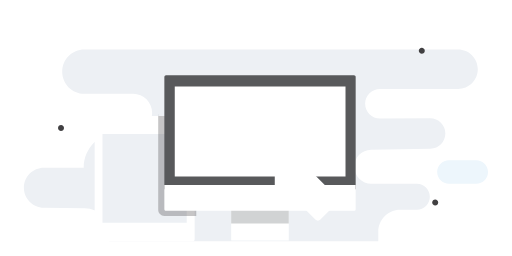
t = 0.00 s
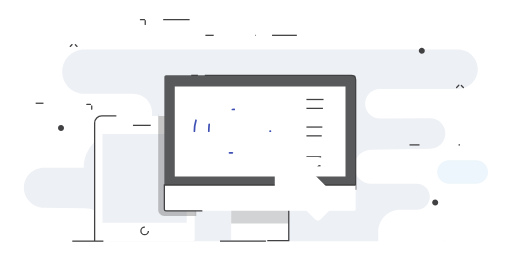
t = 1.00 s
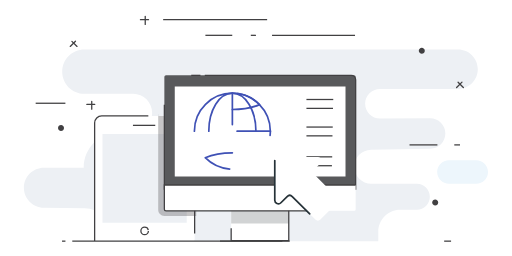
t = 1.47 s
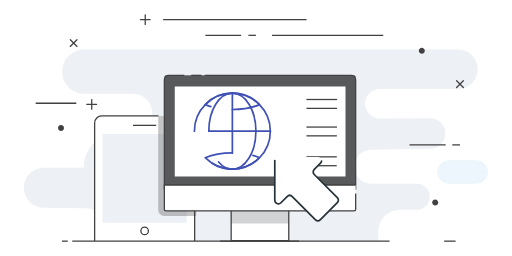
t = 1.94 s
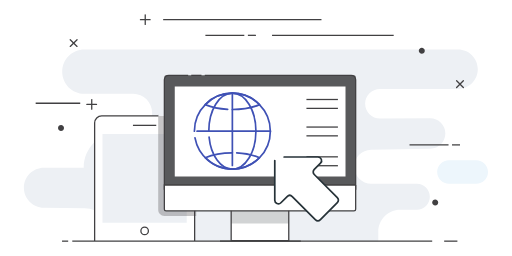
t = 2.42 s
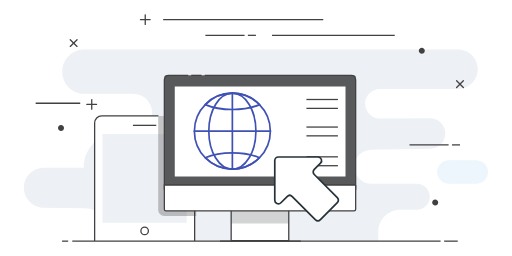
t = 3.00 s

The animated SVG that drew these frames (rendered in a browser with its animation timeline set to each time). Animation: 2 CSS @keyframes rules; one cycle of 3.00 s.

<svg xmlns="http://www.w3.org/2000/svg" viewBox="0 0 600 300"><style type="text/css">.st0{fill:#EDF0F4;} .st1{fill:#EDF6FC;} .st2{fill:#FFFFFF;} .st3{fill:none;stroke:#414042;stroke-width:1.5;stroke-miterlimit:10;} .st4{opacity:0.3;fill:#414042;} .st5{fill:#58595B;} .st6{fill:#D1D3D4;} .st7{fill:none;stroke:#414042;stroke-width:1.5;stroke-linecap:round;stroke-miterlimit:10;} .st8{fill:#414042;} .st9{fill:none;stroke:#3F51B5;stroke-width:2;stroke-linecap:round;stroke-linejoin:round;stroke-miterlimit:10;} .st10{fill:none;stroke:#263238;stroke-width:2;stroke-linecap:round;stroke-linejoin:round;stroke-miterlimit:10;}</style><g id="XMLID_2_"><g id="XMLID_395_"><path id="XMLID_391_" class="st0 vSKwEAmL_0" d="M98.8 58h438c12.7 0 23.1 10.3 23.1 23.1 0 12.7-10.3 23.1-23.1 23.1h-91.5c-9.6 0-17.4 7.8-17.4 17.4 0 9.6 7.8 17.4 17.5 17.4l58.6-.3c9.9 0 17.9 7.9 17.9 17.8 0 9.7-7.8 17.6-17.5 17.8l-69.6 1.3c-10.9.2-19.6 9.1-19.6 19.9 0 11 8.9 19.9 19.9 19.9h53.4c8.4 0 15.2 6.8 15.2 15.2 0 8.4-6.8 15.2-15.2 15.2h-19.5c-14.2 0-25.7 11.5-25.7 25.7v11.2h-315.3v-9.8c0-15.8-12.7-28.7-28.5-28.9l-48.3-.6c-12.9-.3-23.2-10.7-23.2-23.5 0-12.9 10.5-23.4 23.4-23.4h46.7c0-23.2 18.8-41.9 41.9-41.9h16c12.3 0 22.3-10 22.3-22.3s-10-22.3-22.3-22.3h-57.2c-14.3 0-25.9-11.6-25.9-25.9 0-14.5 11.6-26.1 25.9-26.1z"/><path id="XMLID_394_" class="st1 vSKwEAmL_1" d="M558.1 215.3h-32c-7.6 0-13.8-6.2-13.8-13.8 0-7.6 6.2-13.8 13.8-13.8h32c7.6 0 13.8 6.2 13.8 13.8.1 7.6-6.1 13.8-13.8 13.8z"/></g><g id="XMLID_379_"><path id="XMLID_386_" class="st2 vSKwEAmL_2" d="M226.1 282.6h-113.2c-1.1 0-2-.9-2-2v-142.8c0-1.1.9-2 2-2h113.2c1.1 0 2 .9 2 2v142.8c-.1 1.1-.9 2-2 2z"/><path id="XMLID_385_" class="st3 vSKwEAmL_3" d="M110.9 282.3v-138.2c0-4.6 3.7-8.3 8.3-8.3h66.4"/><path id="XMLID_384_" class="st3 vSKwEAmL_4" d="M209 135.8h10.8c4.6 0 8.3 3.7 8.3 8.3v138.2"/><path id="XMLID_382_" class="st3 vSKwEAmL_5" d="M155.8 146.9h27.3"/><path id="XMLID_381_" class="st3 vSKwEAmL_6" d="M173.9 270.6c0 2.4-2 4.4-4.4 4.4-2.4 0-4.4-2-4.4-4.4 0-2.4 2-4.4 4.4-4.4 2.4 0 4.4 2 4.4 4.4z"/><path id="XMLID_380_" class="st0 vSKwEAmL_7" d="M120.1 157h98.7v104h-98.7z"/></g><path id="XMLID_393_" class="st4 vSKwEAmL_8" d="M230 144.1c0-5.6-4.6-10.2-10.2-10.2h-10.8v2h-23.4v-2h-.2v111.9c0 4 3.2 7.2 7.2 7.2h37.4v-108.9z"/><g id="XMLID_42_"><path id="XMLID_701_" class="st5 vSKwEAmL_9" d="M416.8 221.7h-224.2v-131.4c0-1.1.9-2 2-2h220.2c1.1 0 2 .9 2 2v131.4z"/><path id="XMLID_357_" class="st3 vSKwEAmL_10" d="M240 88.3h171.6c2.9 0 5.2 2.3 5.2 5.2v128.1h-224.2v-128.1c0-2.9 2.3-5.2 5.2-5.2h22.7"/><path id="XMLID_292_" class="st3 vSKwEAmL_11" d="M224.1 88.3h12"/><path id="XMLID_697_" class="st2 vSKwEAmL_12" d="M204.8 101.4h200.1v105.3h-200.1z"/><path id="XMLID_290_" class="st2 vSKwEAmL_13" d="M270.9 241.9h67.5v40h-67.5z"/><path id="XMLID_683_" class="st6 vSKwEAmL_14" d="M270.9 241.9h67.5v20h-67.5z"/><path id="XMLID_289_" class="st3 vSKwEAmL_15" d="M270.9 241.9h67.5v40h-67.5z"/><path id="XMLID_681_" class="st2 vSKwEAmL_16" d="M416.8 216.8h-224.2v28.3c0 1.1.9 2 2 2h220.2c1.1 0 2-.9 2-2v-28.3z"/><path id="XMLID_285_" class="st3 vSKwEAmL_17" d="M416.8 216.8h-224.2v28.3c0 1.1.9 2 2 2h220.2c1.1 0 2-.9 2-2v-28.3z"/><path id="XMLID_679_" class="st3 vSKwEAmL_18" d="M257.8 282.6h94.7"/><path id="XMLID_308_" class="st3 vSKwEAmL_19" d="M359.1 116.6h36.9"/><path id="XMLID_307_" class="st3 vSKwEAmL_20" d="M359.1 127h36.9"/><path id="XMLID_305_" class="st3 vSKwEAmL_21" d="M359.1 148.9h36.9"/><path id="XMLID_303_" class="st3 vSKwEAmL_22" d="M359.1 159.2h36.9"/><path id="XMLID_301_" class="st3 vSKwEAmL_23" d="M359.1 183.8h36.9"/><path id="XMLID_300_" class="st3 vSKwEAmL_24" d="M359.1 194.2h36.9"/></g><g id="XMLID_364_"><path id="XMLID_366_" class="st7 vSKwEAmL_25" d="M164.6 23h11.3"/><path id="XMLID_365_" class="st7 vSKwEAmL_26" d="M170.2 28.6v-11.2"/></g><g id="XMLID_403_"><path id="XMLID_405_" class="st7 vSKwEAmL_27" d="M101.8 122.4h11.3"/><path id="XMLID_404_" class="st7 vSKwEAmL_28" d="M107.5 128v-11.3"/></g><g id="XMLID_358_"><path id="XMLID_360_" class="st7 vSKwEAmL_29" d="M535.1 102.5l7.9-7.9"/><path id="XMLID_359_" class="st7 vSKwEAmL_30" d="M543 102.5l-7.9-7.9"/></g><g id="XMLID_407_"><path id="XMLID_431_" class="st7 vSKwEAmL_31" d="M82.3 54.4l8-7.9"/><path id="XMLID_408_" class="st7 vSKwEAmL_32" d="M90.3 54.4l-8-7.9"/></g><path id="XMLID_350_" class="st3 vSKwEAmL_33" d="M479.9 169.8h45.8"/><path id="XMLID_349_" class="st3 vSKwEAmL_34" d="M539.1 169.8h-9.4"/><path id="XMLID_397_" class="st3 vSKwEAmL_35" d="M240.7 41.4h45.9"/><path id="XMLID_398_" class="st3 vSKwEAmL_36" d="M318.8 41.4h143.8"/><path id="XMLID_400_" class="st3 vSKwEAmL_37" d="M41.8 121h52.2"/><path id="XMLID_399_" class="st3 vSKwEAmL_38" d="M191.2 23h187.6"/><path id="XMLID_396_" class="st3 vSKwEAmL_39" d="M299.9 41.4h-9.4"/><path id="XMLID_344_" class="st8 vSKwEAmL_40" d="M497.8 59.5c0 2-1.6 3.5-3.5 3.5-2 0-3.5-1.6-3.5-3.5s1.6-3.5 3.5-3.5 3.5 1.6 3.5 3.5z"/><path id="XMLID_401_" class="st8 vSKwEAmL_41" d="M75 150c0 2-1.6 3.5-3.5 3.5-2 0-3.5-1.6-3.5-3.5 0-2 1.6-3.5 3.5-3.5 1.9-.1 3.5 1.5 3.5 3.5z"/><path id="XMLID_402_" class="st8 vSKwEAmL_42" d="M513.5 237.4c0 2-1.6 3.5-3.5 3.5-2 0-3.5-1.6-3.5-3.5 0-2 1.6-3.5 3.5-3.5s3.5 1.6 3.5 3.5z"/><g id="XMLID_318_"><path id="XMLID_322_" class="st3 vSKwEAmL_43" d="M84.7 282.6h431.6"/><path id="XMLID_321_" class="st3 vSKwEAmL_44" d="M72.7 282.6h7.2"/><path id="XMLID_320_" class="st3 vSKwEAmL_45" d="M520.5 282.6h15.9"/></g></g><path class="st9 vSKwEAmL_46" d="M227.8 153.7a44.5 44.5 0 1 1 89 0 44.5 44.5 0 1 1-89 0"/><path class="st9 vSKwEAmL_47" d="M244.7 153.7a27.6 44.5 0 1 1 55.2 0 27.6 44.5 0 1 1-55.2 0"/><path class="st9 vSKwEAmL_48" d="M272.3 179.1c-12.4 0-23.7 2.2-31.8 5.7 8.1 8.2 19.3 13.4 31.8 13.4 12.4 0 23.7-5.1 31.8-13.4-8.1-3.5-19.3-5.7-31.8-5.7z"/><path class="st9 vSKwEAmL_49" d="M272.3 128.3c12.4 0 23.7-2.2 31.8-5.7-8.1-8.2-19.3-13.4-31.8-13.4-12.4 0-23.7 5.1-31.8 13.4 8.2 3.5 19.4 5.7 31.8 5.7z"/><path class="st9 vSKwEAmL_50" d="M316.9 153.7h-89.1"/><path class="st9 vSKwEAmL_51" d="M272.3 109.2v89"/><path class="st2 vSKwEAmL_52" d="M322 188.2v46.4c0 3.8 4.6 5.7 7.2 3l7.3-7.3c1.7-1.7 4.3-1.7 6 0l27 27c1.7 1.7 4.3 1.7 6 0l19.8-19.8c1.7-1.7 1.7-4.3 0-6l-27-27c-1.7-1.7-1.7-4.3 0-6l7.3-7.3c2.7-2.7.8-7.2-3-7.2h-46.4c-2.3 0-4.2 1.9-4.2 4.2z"/><path class="st10 vSKwEAmL_53" d="M322 188.2v46.4c0 3.8 4.6 5.7 7.2 3l7.3-7.3c1.7-1.7 4.3-1.7 6 0l27 27c1.7 1.7 4.3 1.7 6 0l19.8-19.8c1.7-1.7 1.7-4.3 0-6l-27-27c-1.7-1.7-1.7-4.3 0-6l7.3-7.3c2.7-2.7.8-7.2-3-7.2h-46.4c-2.3 0-4.2 1.9-4.2 4.2z"/><style>.vSKwEAmL_0{stroke-dasharray:1905 1907;stroke-dashoffset:1906;animation:vSKwEAmL_draw 2000ms ease 0ms forwards;}.vSKwEAmL_1{stroke-dasharray:151 153;stroke-dashoffset:152;animation:vSKwEAmL_draw 2000ms ease 18ms forwards;}.vSKwEAmL_2{stroke-dasharray:525 527;stroke-dashoffset:526;animation:vSKwEAmL_draw 2000ms ease 37ms forwards;}.vSKwEAmL_3{stroke-dasharray:218 220;stroke-dashoffset:219;animation:vSKwEAmL_draw 2000ms ease 56ms forwards;}.vSKwEAmL_4{stroke-dasharray:163 165;stroke-dashoffset:164;animation:vSKwEAmL_draw 2000ms ease 75ms forwards;}.vSKwEAmL_5{stroke-dasharray:28 30;stroke-dashoffset:29;animation:vSKwEAmL_draw 2000ms ease 94ms forwards;}.vSKwEAmL_6{stroke-dasharray:28 30;stroke-dashoffset:29;animation:vSKwEAmL_draw 2000ms ease 113ms forwards;}.vSKwEAmL_7{stroke-dasharray:406 408;stroke-dashoffset:407;animation:vSKwEAmL_draw 2000ms ease 132ms forwards;}.vSKwEAmL_8{stroke-dasharray:324 326;stroke-dashoffset:325;animation:vSKwEAmL_draw 2000ms ease 150ms forwards;}.vSKwEAmL_9{stroke-dasharray:714 716;stroke-dashoffset:715;animation:vSKwEAmL_draw 2000ms ease 169ms forwards;}.vSKwEAmL_10{stroke-dasharray:692 694;stroke-dashoffset:693;animation:vSKwEAmL_draw 2000ms ease 188ms forwards;}.vSKwEAmL_11{stroke-dasharray:12 14;stroke-dashoffset:13;animation:vSKwEAmL_draw 2000ms ease 207ms forwards;}.vSKwEAmL_12{stroke-dasharray:611 613;stroke-dashoffset:612;animation:vSKwEAmL_draw 2000ms ease 226ms forwards;}.vSKwEAmL_13{stroke-dasharray:215 217;stroke-dashoffset:216;animation:vSKwEAmL_draw 2000ms ease 245ms forwards;}.vSKwEAmL_14{stroke-dasharray:175 177;stroke-dashoffset:176;animation:vSKwEAmL_draw 2000ms ease 264ms forwards;}.vSKwEAmL_15{stroke-dasharray:215 217;stroke-dashoffset:216;animation:vSKwEAmL_draw 2000ms ease 283ms forwards;}.vSKwEAmL_16{stroke-dasharray:508 510;stroke-dashoffset:509;animation:vSKwEAmL_draw 2000ms ease 301ms forwards;}.vSKwEAmL_17{stroke-dasharray:508 510;stroke-dashoffset:509;animation:vSKwEAmL_draw 2000ms ease 320ms forwards;}.vSKwEAmL_18{stroke-dasharray:95 97;stroke-dashoffset:96;animation:vSKwEAmL_draw 2000ms ease 339ms forwards;}.vSKwEAmL_19{stroke-dasharray:37 39;stroke-dashoffset:38;animation:vSKwEAmL_draw 2000ms ease 358ms forwards;}.vSKwEAmL_20{stroke-dasharray:37 39;stroke-dashoffset:38;animation:vSKwEAmL_draw 2000ms ease 377ms forwards;}.vSKwEAmL_21{stroke-dasharray:37 39;stroke-dashoffset:38;animation:vSKwEAmL_draw 2000ms ease 396ms forwards;}.vSKwEAmL_22{stroke-dasharray:37 39;stroke-dashoffset:38;animation:vSKwEAmL_draw 2000ms ease 415ms forwards;}.vSKwEAmL_23{stroke-dasharray:37 39;stroke-dashoffset:38;animation:vSKwEAmL_draw 2000ms ease 433ms forwards;}.vSKwEAmL_24{stroke-dasharray:37 39;stroke-dashoffset:38;animation:vSKwEAmL_draw 2000ms ease 452ms forwards;}.vSKwEAmL_25{stroke-dasharray:12 14;stroke-dashoffset:13;animation:vSKwEAmL_draw 2000ms ease 471ms forwards;}.vSKwEAmL_26{stroke-dasharray:12 14;stroke-dashoffset:13;animation:vSKwEAmL_draw 2000ms ease 490ms forwards;}.vSKwEAmL_27{stroke-dasharray:12 14;stroke-dashoffset:13;animation:vSKwEAmL_draw 2000ms ease 509ms forwards;}.vSKwEAmL_28{stroke-dasharray:12 14;stroke-dashoffset:13;animation:vSKwEAmL_draw 2000ms ease 528ms forwards;}.vSKwEAmL_29{stroke-dasharray:12 14;stroke-dashoffset:13;animation:vSKwEAmL_draw 2000ms ease 547ms forwards;}.vSKwEAmL_30{stroke-dasharray:12 14;stroke-dashoffset:13;animation:vSKwEAmL_draw 2000ms ease 566ms forwards;}.vSKwEAmL_31{stroke-dasharray:12 14;stroke-dashoffset:13;animation:vSKwEAmL_draw 2000ms ease 584ms forwards;}.vSKwEAmL_32{stroke-dasharray:12 14;stroke-dashoffset:13;animation:vSKwEAmL_draw 2000ms ease 603ms forwards;}.vSKwEAmL_33{stroke-dasharray:46 48;stroke-dashoffset:47;animation:vSKwEAmL_draw 2000ms ease 622ms forwards;}.vSKwEAmL_34{stroke-dasharray:10 12;stroke-dashoffset:11;animation:vSKwEAmL_draw 2000ms ease 641ms forwards;}.vSKwEAmL_35{stroke-dasharray:46 48;stroke-dashoffset:47;animation:vSKwEAmL_draw 2000ms ease 660ms forwards;}.vSKwEAmL_36{stroke-dasharray:144 146;stroke-dashoffset:145;animation:vSKwEAmL_draw 2000ms ease 679ms forwards;}.vSKwEAmL_37{stroke-dasharray:53 55;stroke-dashoffset:54;animation:vSKwEAmL_draw 2000ms ease 698ms forwards;}.vSKwEAmL_38{stroke-dasharray:188 190;stroke-dashoffset:189;animation:vSKwEAmL_draw 2000ms ease 716ms forwards;}.vSKwEAmL_39{stroke-dasharray:10 12;stroke-dashoffset:11;animation:vSKwEAmL_draw 2000ms ease 735ms forwards;}.vSKwEAmL_40{stroke-dasharray:22 24;stroke-dashoffset:23;animation:vSKwEAmL_draw 2000ms ease 754ms forwards;}.vSKwEAmL_41{stroke-dasharray:23 25;stroke-dashoffset:24;animation:vSKwEAmL_draw 2000ms ease 773ms forwards;}.vSKwEAmL_42{stroke-dasharray:23 25;stroke-dashoffset:24;animation:vSKwEAmL_draw 2000ms ease 792ms forwards;}.vSKwEAmL_43{stroke-dasharray:432 434;stroke-dashoffset:433;animation:vSKwEAmL_draw 2000ms ease 811ms forwards;}.vSKwEAmL_44{stroke-dasharray:8 10;stroke-dashoffset:9;animation:vSKwEAmL_draw 2000ms ease 830ms forwards;}.vSKwEAmL_45{stroke-dasharray:16 18;stroke-dashoffset:17;animation:vSKwEAmL_draw 2000ms ease 849ms forwards;}.vSKwEAmL_46{stroke-dasharray:280 282;stroke-dashoffset:281;animation:vSKwEAmL_draw 2000ms ease 867ms forwards;}.vSKwEAmL_47{stroke-dasharray:230 232;stroke-dashoffset:231;animation:vSKwEAmL_draw 2000ms ease 886ms forwards;}.vSKwEAmL_48{stroke-dasharray:136 138;stroke-dashoffset:137;animation:vSKwEAmL_draw 2000ms ease 905ms forwards;}.vSKwEAmL_49{stroke-dasharray:136 138;stroke-dashoffset:137;animation:vSKwEAmL_draw 2000ms ease 924ms forwards;}.vSKwEAmL_50{stroke-dasharray:90 92;stroke-dashoffset:91;animation:vSKwEAmL_draw 2000ms ease 943ms forwards;}.vSKwEAmL_51{stroke-dasharray:89 91;stroke-dashoffset:90;animation:vSKwEAmL_draw 2000ms ease 962ms forwards;}.vSKwEAmL_52{stroke-dasharray:272 274;stroke-dashoffset:273;animation:vSKwEAmL_draw 2000ms ease 981ms forwards;}.vSKwEAmL_53{stroke-dasharray:272 274;stroke-dashoffset:273;animation:vSKwEAmL_draw 2000ms ease 1000ms forwards;}@keyframes vSKwEAmL_draw{100%{stroke-dashoffset:0;}}@keyframes vSKwEAmL_fade{0%{stroke-opacity:1;}94.44444444444444%{stroke-opacity:1;}100%{stroke-opacity:0;}}</style></svg>